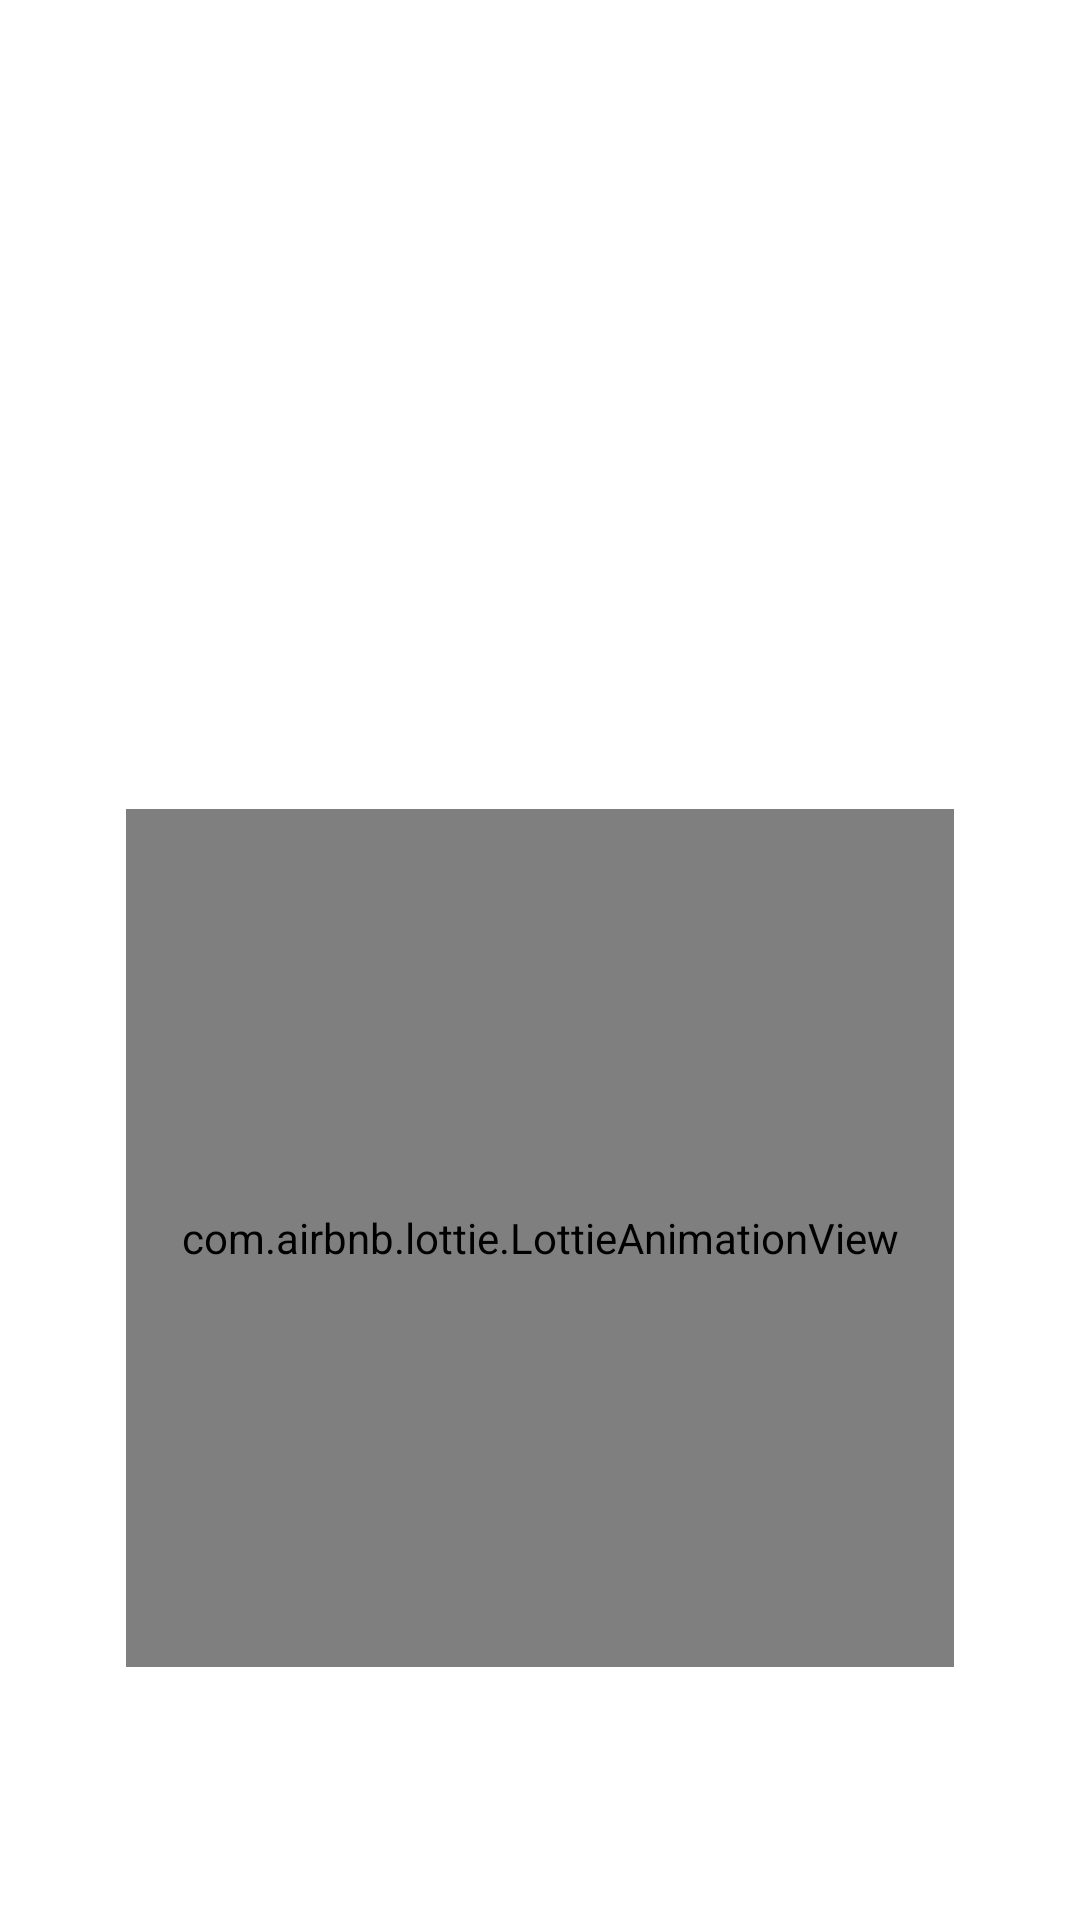

Produce the Android XML layout that renders to this screen, including the resource entries it uses.
<!-- AndroidManifest.xml: application theme Theme.ViedkaAdmin -->
<!-- res/layout/activity_login.xml -->
<?xml version="1.0" encoding="utf-8"?>
<androidx.constraintlayout.widget.ConstraintLayout xmlns:android="http://schemas.android.com/apk/res/android"
    xmlns:app="http://schemas.android.com/apk/res-auto"
    xmlns:tools="http://schemas.android.com/tools"
    android:layout_width="match_parent"
    android:layout_height="match_parent"
    android:background="@color/amarillo_50"
    tools:context=".login">


    <View
        android:layout_width="match_parent"
        android:layout_height="match_parent"
        android:background="@color/white"/>

    <ImageView
        android:id="@+id/loginLogo"
        android:layout_width="500dp"
        android:layout_height="500dp"
        app:layout_constraintBottom_toBottomOf="parent"
        app:layout_constraintEnd_toEndOf="parent"
        app:layout_constraintHorizontal_bias="0.5"
        app:layout_constraintStart_toStartOf="parent"
        app:layout_constraintTop_toTopOf="parent"
        app:layout_constraintVertical_bias="0.0"
        app:srcCompat="@drawable/ic_vestidopalido" />

    <com.airbnb.lottie.LottieAnimationView
        android:id="@+id/loginLottie"
        android:layout_width="276dp"
        android:layout_height="286dp"
        app:lottie_rawRes="@raw/cargando"
        app:lottie_autoPlay="true"
        app:lottie_loop="true"
        app:layout_constraintBottom_toBottomOf="parent"
        app:layout_constraintEnd_toEndOf="parent"
        app:layout_constraintStart_toStartOf="parent"
        app:layout_constraintTop_toTopOf="parent"
        app:layout_constraintVertical_bias="0.762" />


</androidx.constraintlayout.widget.ConstraintLayout>
<!-- resources referenced by this layout -->
<resources>
  <color name="amarillo_50">#FFF4D0</color>
  <color name="white">#FFFFFFFF</color>
  <style name="Theme.ViedkaAdmin" parent="Theme.Material3.DayNight.NoActionBar">
          
      <item name="colorPrimary">@color/amarillo_900</item>
      <item name="colorOnPrimary">@color/amarillo_50</item>
      <item name="colorPrimaryContainer">@color/md_theme_light_primaryContainer</item>
          <item name="colorOnContainer">@color/md_theme_light_onPrimary</item>
      <item name="colorOnPrimaryContainer">@color/md_theme_light_onPrimaryContainer</item>
      <item name="colorSecondary">@color/md_theme_light_secondary</item>
      <item name="colorOnSecondary">@color/md_theme_light_onSecondary</item>
      <item name="colorSecondaryContainer">@color/md_theme_light_secondaryContainer</item>
      <item name="colorOnSecondaryContainer">@color/md_theme_light_onSecondaryContainer</item>
      <item name="colorTertiary">@color/md_theme_light_tertiary</item>
      <item name="colorOnTertiary">@color/md_theme_light_onTertiary</item>
      <item name="colorTertiaryContainer">@color/md_theme_light_tertiaryContainer</item>
      <item name="colorOnTertiaryContainer">@color/md_theme_light_onTertiaryContainer</item>
      <item name="colorError">@color/md_theme_light_error</item>
      <item name="colorErrorContainer">@color/md_theme_light_errorContainer</item>
      <item name="colorOnError">@color/md_theme_light_onError</item>
      <item name="colorOnErrorContainer">@color/md_theme_light_onErrorContainer</item>
      <item name="android:colorBackground">@color/md_theme_light_background</item>
      <item name="colorOnBackground">@color/md_theme_light_onBackground</item>
      <item name="colorSurface">@color/md_theme_light_surface</item>
      <item name="colorOnSurface">@color/md_theme_light_onSurface</item>
      <item name="colorSurfaceVariant">@color/md_theme_light_surfaceVariant</item>
      <item name="colorOnSurfaceVariant">@color/md_theme_light_onSurfaceVariant</item>
      <item name="colorOutline">@color/md_theme_light_outline</item>
      <item name="colorOnSurfaceInverse">@color/md_theme_light_inverseOnSurface</item>
      <item name="colorSurfaceInverse">@color/md_theme_light_inverseSurface</item>
      <item name="colorPrimaryInverse">@color/md_theme_light_primaryInverse</item>
  </style>
  <color name="amarillo_900">#db9600</color>
  <color name="md_theme_light_primaryContainer">#FFE07A</color>
  <color name="md_theme_light_onPrimary">#000000</color>
  <color name="md_theme_light_onPrimaryContainer">#231B00</color>
  <color name="md_theme_light_secondary">#745C00</color>
  <color name="md_theme_light_onSecondary">#FFFFFF</color>
  <color name="md_theme_light_secondaryContainer">#FFE077</color>
  <color name="md_theme_light_onSecondaryContainer">#231B00</color>
  <color name="md_theme_light_tertiary">#005AC5</color>
  <color name="md_theme_light_onTertiary">#FFFFFF</color>
  <color name="md_theme_light_tertiaryContainer">#D6E2FF</color>
  <color name="md_theme_light_onTertiaryContainer">#001A43</color>
  <color name="md_theme_light_error">#BA1B1B</color>
  <color name="md_theme_light_errorContainer">#FFDAD4</color>
  <color name="md_theme_light_onError">#FFFFFF</color>
  <color name="md_theme_light_onErrorContainer">#410001</color>
  <color name="md_theme_light_background">#FFFBF7</color>
  <color name="md_theme_light_onBackground">#1E1B16</color>
  <color name="md_theme_light_surface">#FFFBF7</color>
  <color name="md_theme_light_onSurface">#6D4400</color>
  <color name="md_theme_light_surfaceVariant">#EBE2CF</color>
  <color name="md_theme_light_onSurfaceVariant">#4B4638</color>
  <color name="md_theme_light_outline">#7D7667</color>
  <color name="md_theme_light_inverseOnSurface">#F7F0E7</color>
  <color name="md_theme_light_inverseSurface">#33302A</color>
  <color name="md_theme_light_primaryInverse">#E8C346</color>
</resources>
